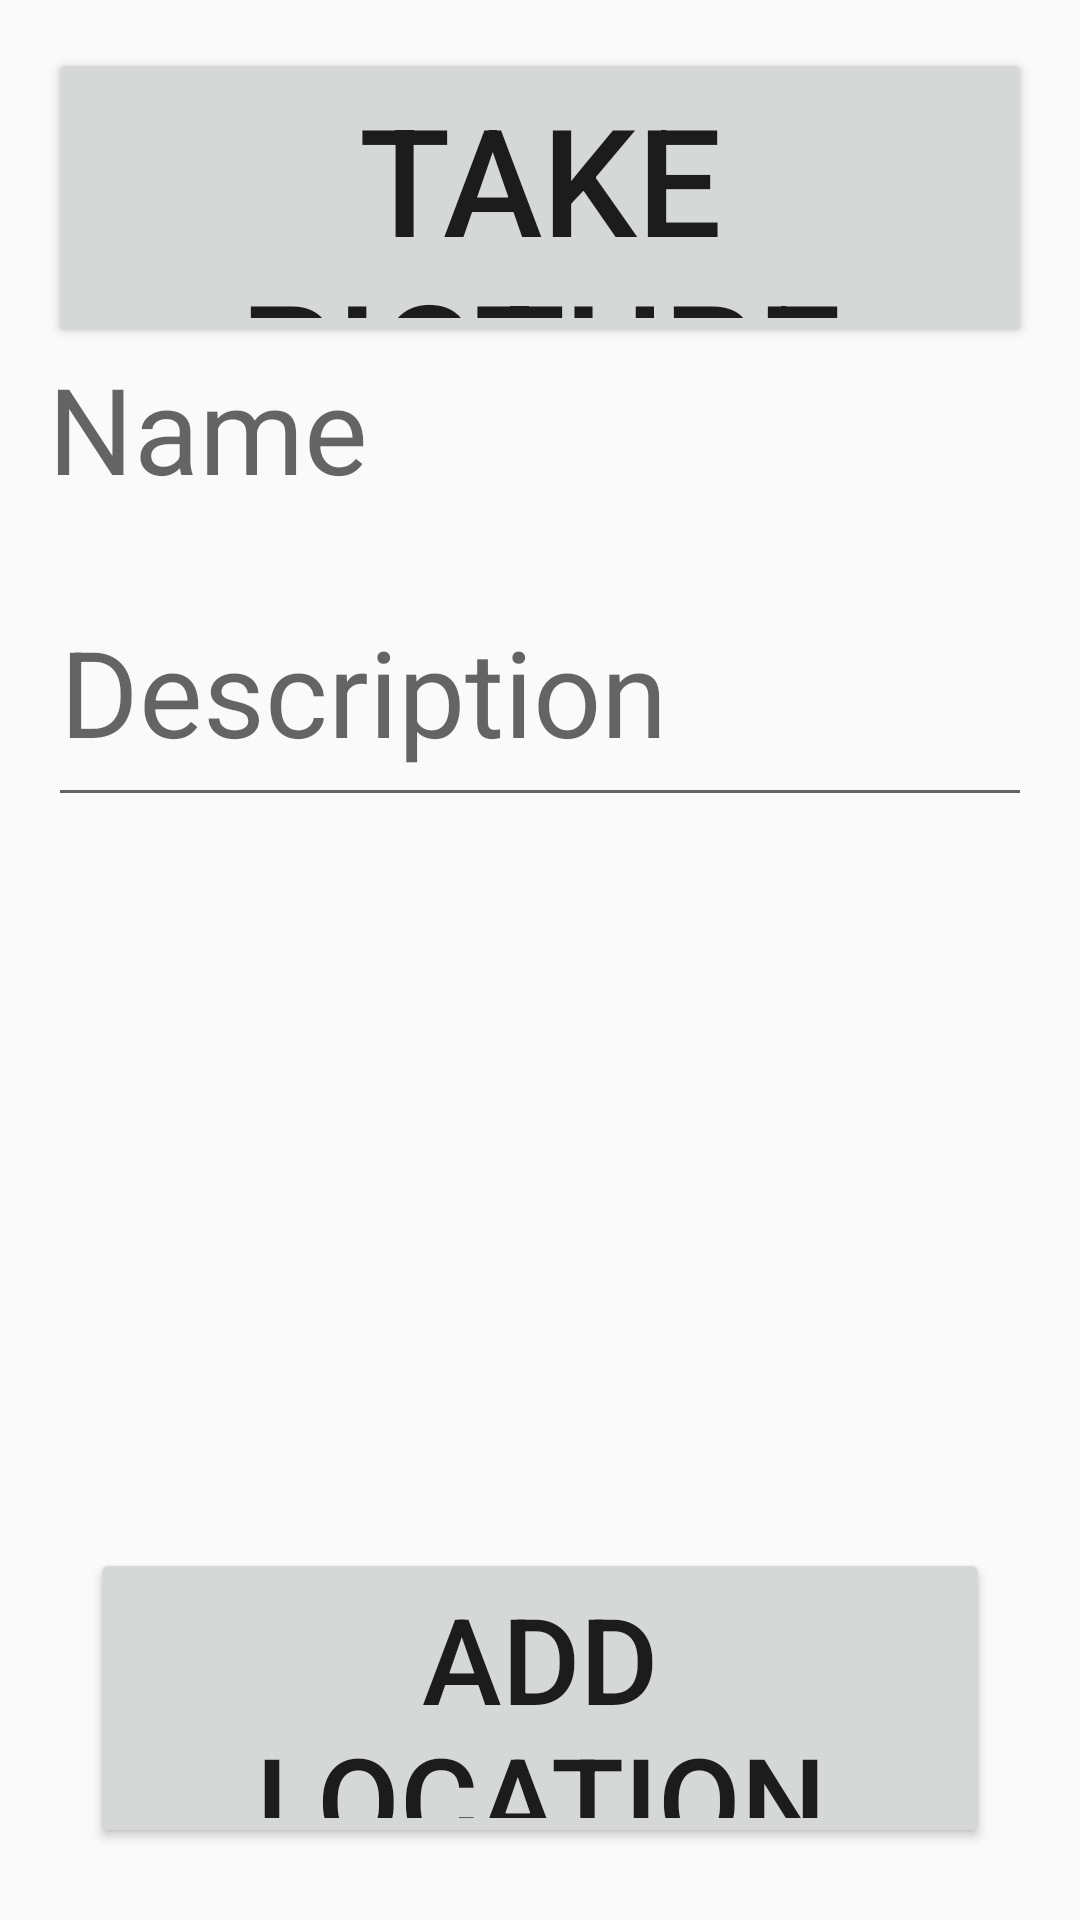

The Android layout XML behind this screen, and the referenced resources:
<!-- AndroidManifest.xml: application theme AppTheme -->
<!-- res/layout/activity_add_location.xml -->
<RelativeLayout xmlns:android="http://schemas.android.com/apk/res/android"
    xmlns:tools="http://schemas.android.com/tools"
    android:layout_width="match_parent"
    android:layout_height="match_parent"
    android:paddingLeft="@dimen/activity_horizontal_margin"
    android:paddingRight="@dimen/activity_horizontal_margin"
    android:paddingTop="@dimen/activity_vertical_margin"
    android:paddingBottom="@dimen/activity_vertical_margin"
    tools:context="com.wizardofoz.workout.AddLocationActivity">

    <Button
        android:layout_width="400dp"
        android:layout_height="100dp"
        android:text="Take Picture"
        android:id="@+id/btnTakePicture"
        android:layout_alignParentTop="true"
        android:layout_centerHorizontal="true"
        android:textSize="50dp" />

    <LinearLayout
        android:orientation="vertical"
        android:layout_width="fill_parent"
        android:layout_height="400dp"
        android:layout_below="@+id/btnTakePicture"
        android:layout_alignParentLeft="true"
        android:layout_alignParentStart="true"
        android:weightSum="1"
        android:id="@+id/linearLayout">

        <TextView
            android:layout_width="match_parent"
            android:layout_height="wrap_content"
            android:id="@+id/addName"
            android:layout_weight="0.06"
            android:textSize="40dp"
            android:hint="Name" />

        <EditText
            android:layout_width="match_parent"
            android:layout_height="wrap_content"
            android:inputType="textMultiLine"
            android:ems="10"
            android:id="@+id/addDescription"
            android:layout_weight="0.06"
            android:hint="Description"
            android:textSize="40dp" />

    </LinearLayout>

    <Button
        android:layout_width="300dp"
        android:layout_height="100dp"
        android:text="Add Location"
        android:id="@+id/btnAddLocation"
        android:layout_below="@+id/linearLayout"
        android:layout_centerHorizontal="true"
        android:textSize="40dp" />

</RelativeLayout>
<!-- resources referenced by this layout -->
<resources>
  <dimen name="activity_horizontal_margin">16dp</dimen>
  <dimen name="activity_vertical_margin">16dp</dimen>
  <style name="AppTheme" parent="Theme.AppCompat.Light.DarkActionBar">
          
      </style>
</resources>
